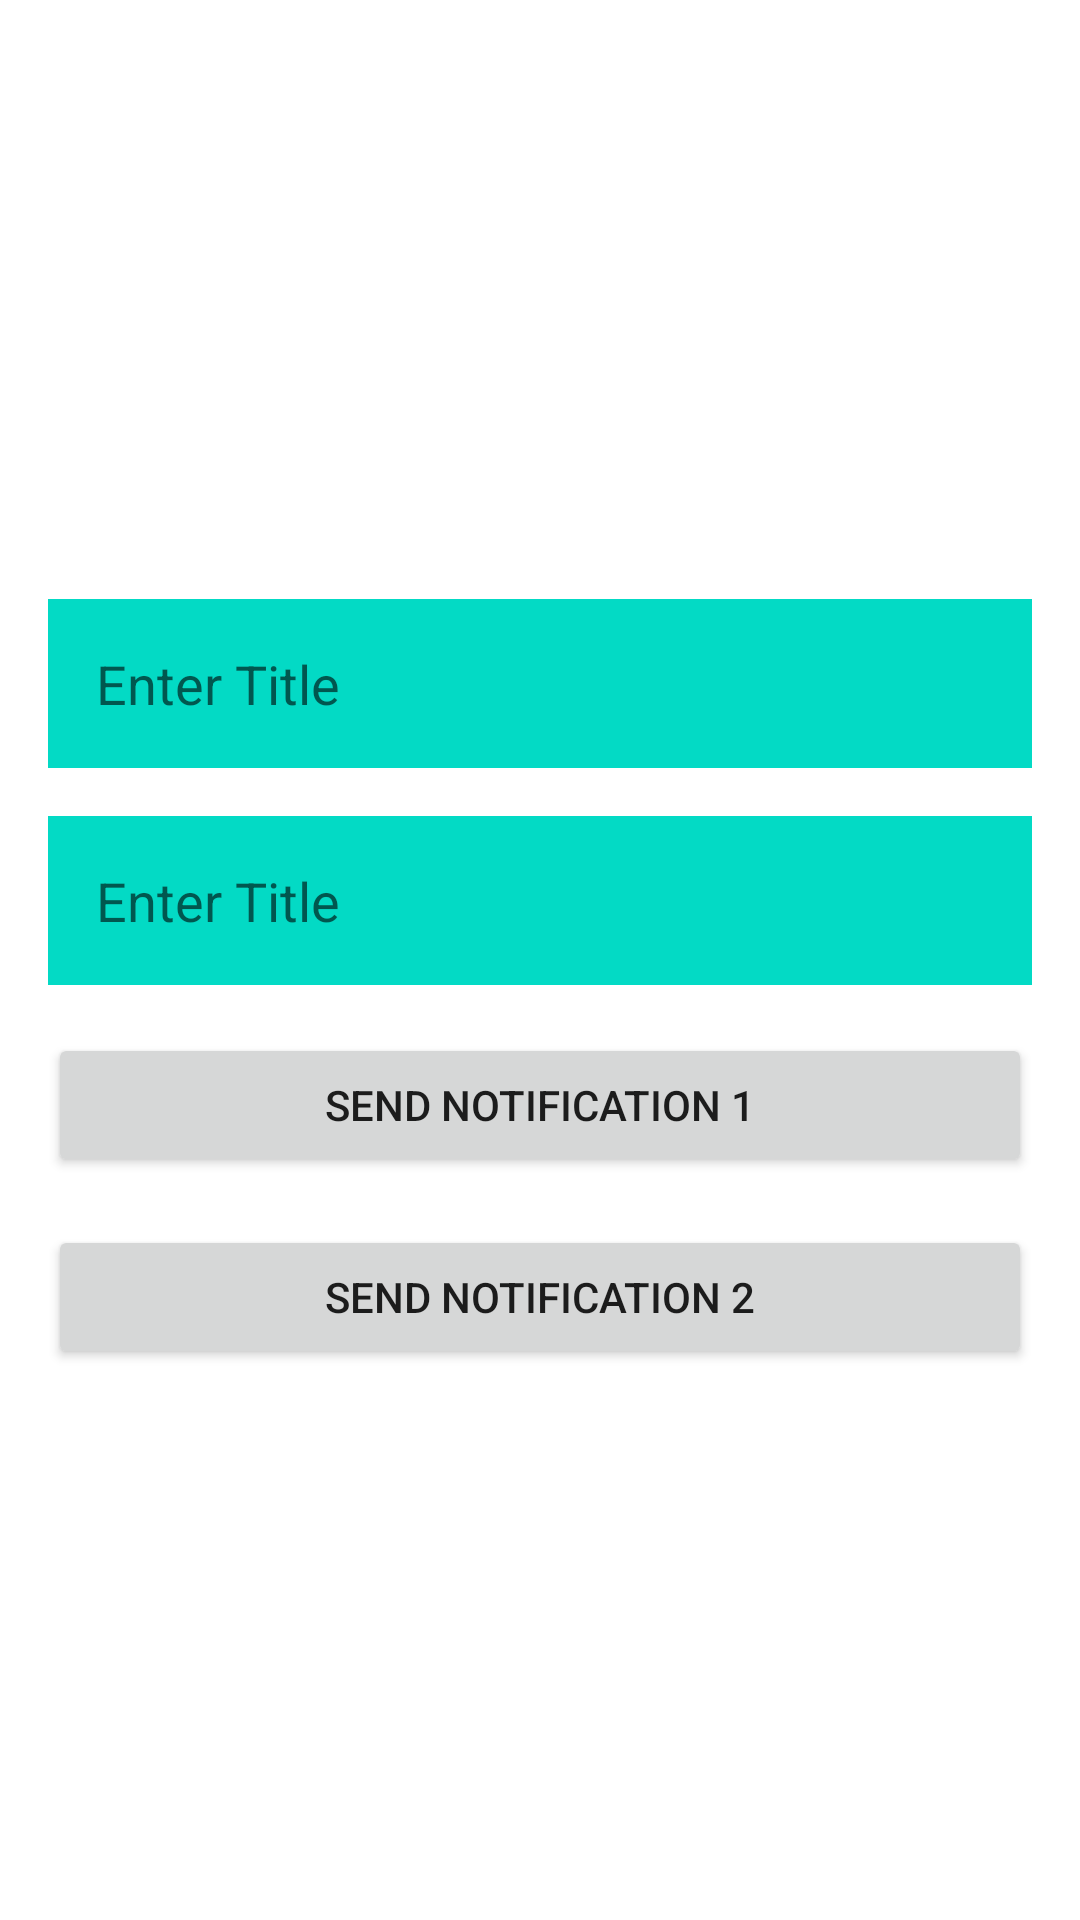

Android layout source for this screen:
<!-- AndroidManifest.xml: application theme Theme.AndroidNotificationsV2 -->
<!-- res/layout/activity_main.xml -->
<?xml version="1.0" encoding="utf-8"?>
<LinearLayout xmlns:android="http://schemas.android.com/apk/res/android"
    xmlns:app="http://schemas.android.com/apk/res-auto"
    xmlns:tools="http://schemas.android.com/tools"
    android:layout_width="match_parent"
    android:layout_height="match_parent"
    android:orientation="vertical"
    android:gravity="center"
    android:padding="16dp"
    tools:context=".MainActivity">

    <EditText
        android:id="@+id/et_title"
        android:layout_width="match_parent"
        android:layout_height="wrap_content"
        android:layout_marginTop="16dp"
        android:background="@color/teal_200"
        android:hint="Enter Title"
        android:padding="16dp" />

    <EditText
        android:id="@+id/et_message"
        android:layout_width="match_parent"
        android:layout_height="wrap_content"
        android:layout_marginTop="16dp"
        android:background="@color/teal_200"
        android:hint="Enter Title"
        android:padding="16dp" />

    <Button
        android:id="@+id/btn_notify_1"
        android:layout_width="match_parent"
        android:layout_height="wrap_content"
        android:layout_marginTop="16dp"
        android:text="Send Notification 1" />

    <Button
        android:id="@+id/btn_notify_2"
        android:layout_width="match_parent"
        android:layout_height="wrap_content"
        android:layout_marginTop="16dp"
        android:text="Send Notification 2" />

</LinearLayout>
<!-- resources referenced by this layout -->
<resources>
  <style name="Theme.AndroidNotificationsV2" parent="Theme.MaterialComponents.DayNight.DarkActionBar">
          
          <item name="colorPrimary">@color/purple_500</item>
          <item name="colorPrimaryVariant">@color/purple_700</item>
          <item name="colorOnPrimary">@color/white</item>
          
          <item name="colorSecondary">@color/teal_200</item>
          <item name="colorSecondaryVariant">@color/teal_700</item>
          <item name="colorOnSecondary">@color/black</item>
          
          <item name="android:statusBarColor" tools:targetApi="l">?attr/colorPrimaryVariant</item>
          
      </style>
  <!-- not gathered from this repository: default colours our renderer supplied (Android Studio template values) -->
  <color name="purple_500">#FF6200EE</color>
  <color name="purple_700">#FF3700B3</color>
  <color name="teal_200">#FF03DAC5</color>
  <color name="teal_700">#FF018786</color>
  <color name="black">#FF000000</color>
  <color name="white">#FFFFFFFF</color>
</resources>
